Photos from the image-classification dataset "ProjectAkhirMultimedia" in the GitHub repository M-2002/ProjectAkhirMultimedia. Its 9 classes are: emprit ginger, jahe merah, jahe putih, kencur, kunyit hitam, kunyit kuning, kunyit putih, lengkuas, temulawak.

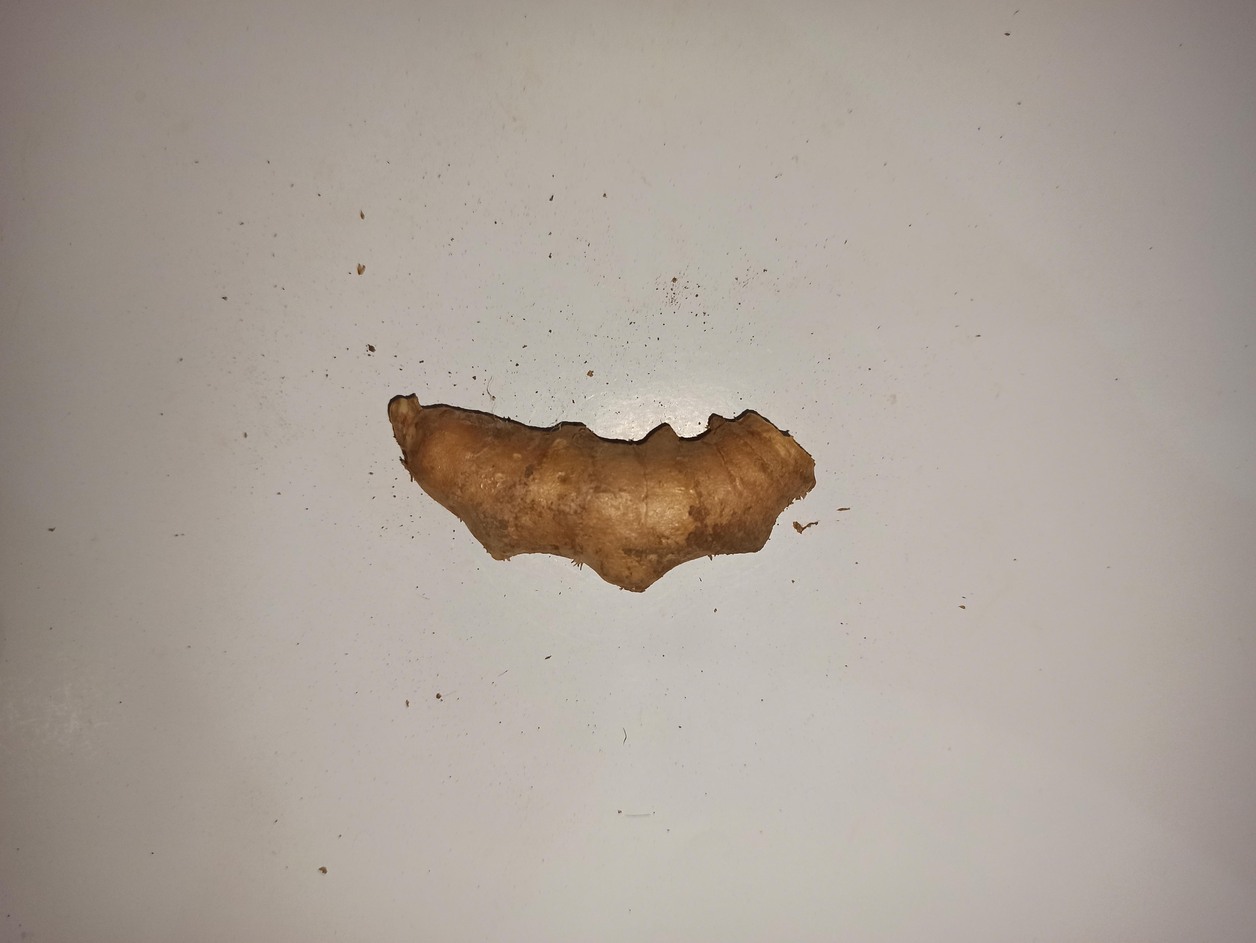
Label: kunyit kuning

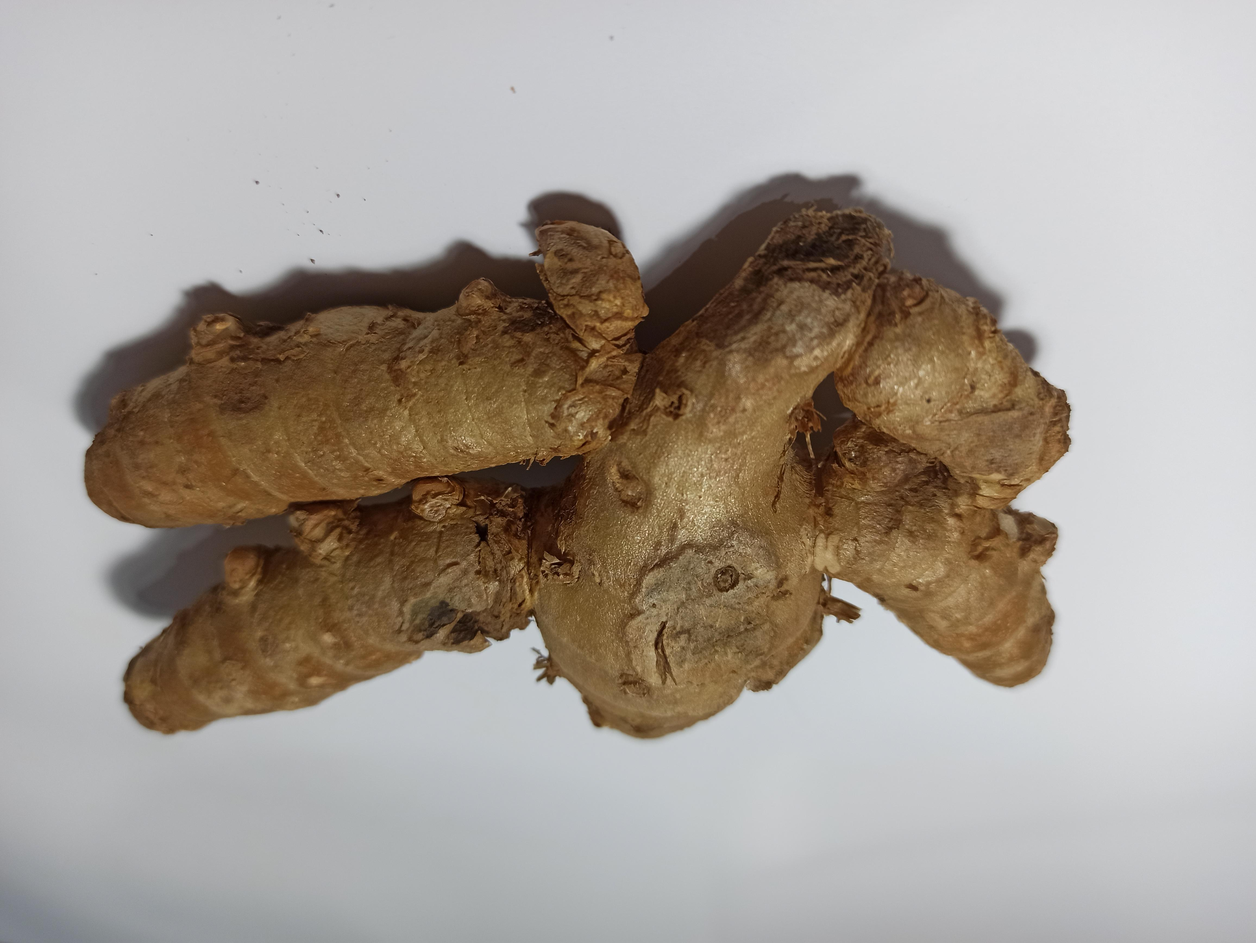
Label: kunyit putih

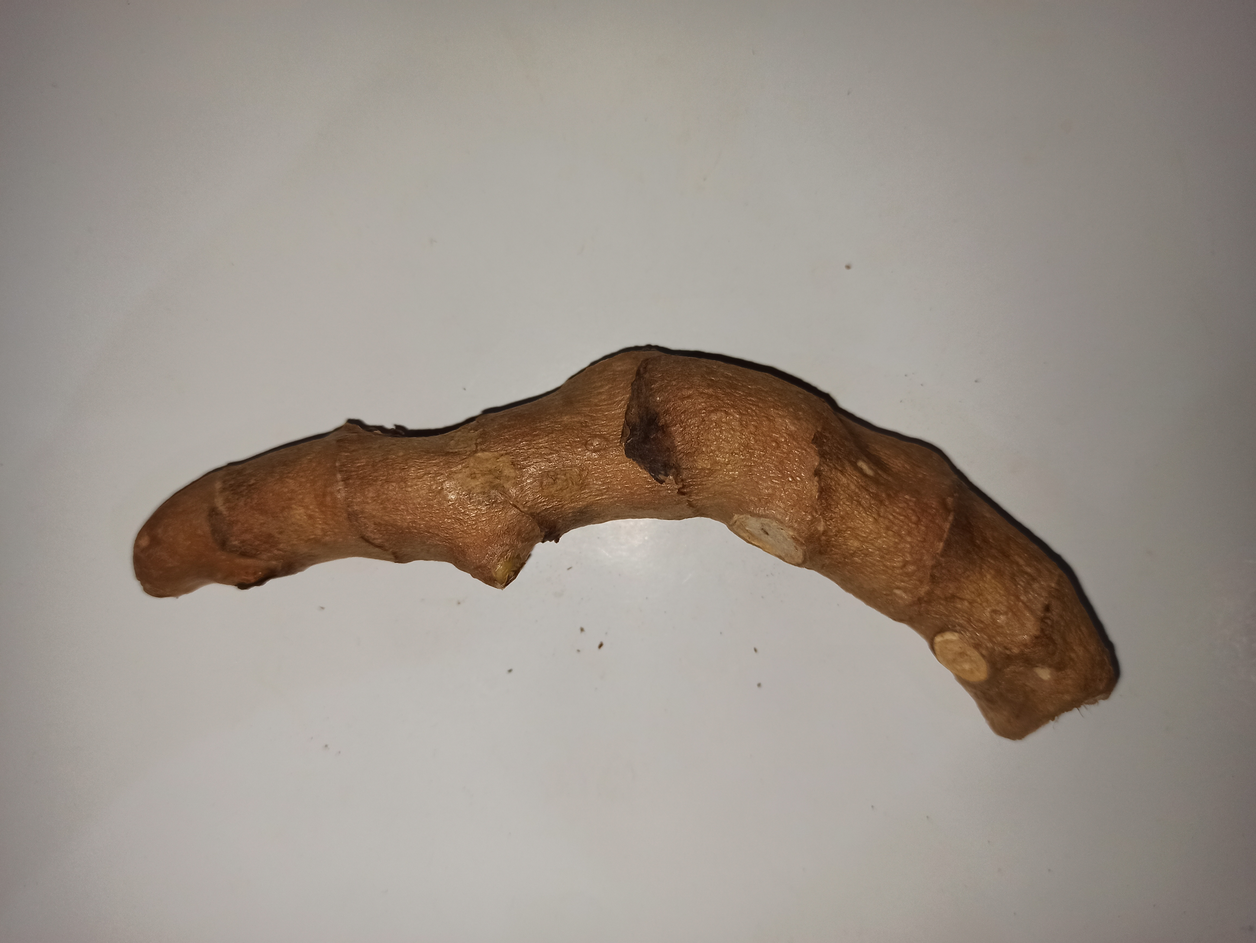
Label: kunyit hitam

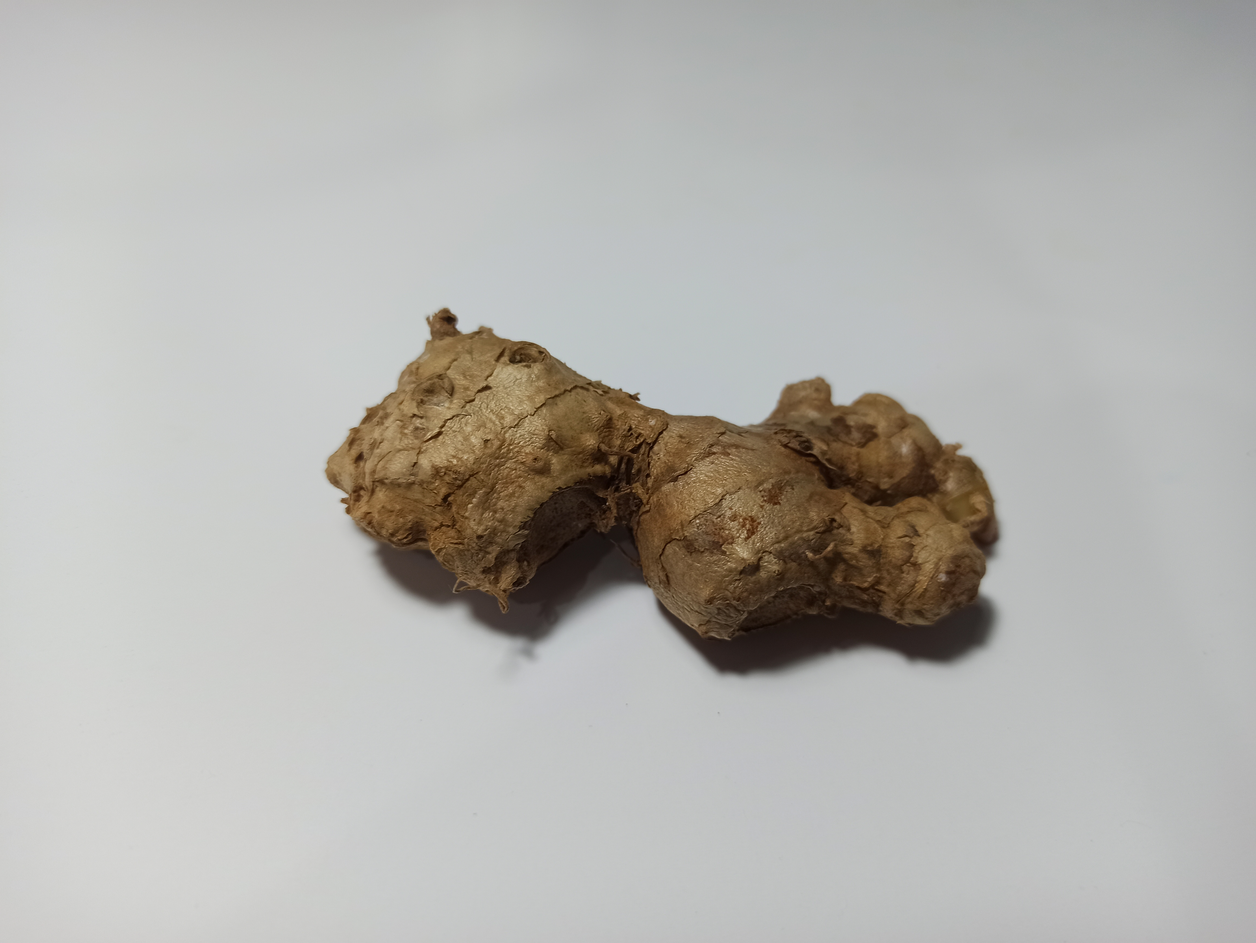
Label: jahe merah

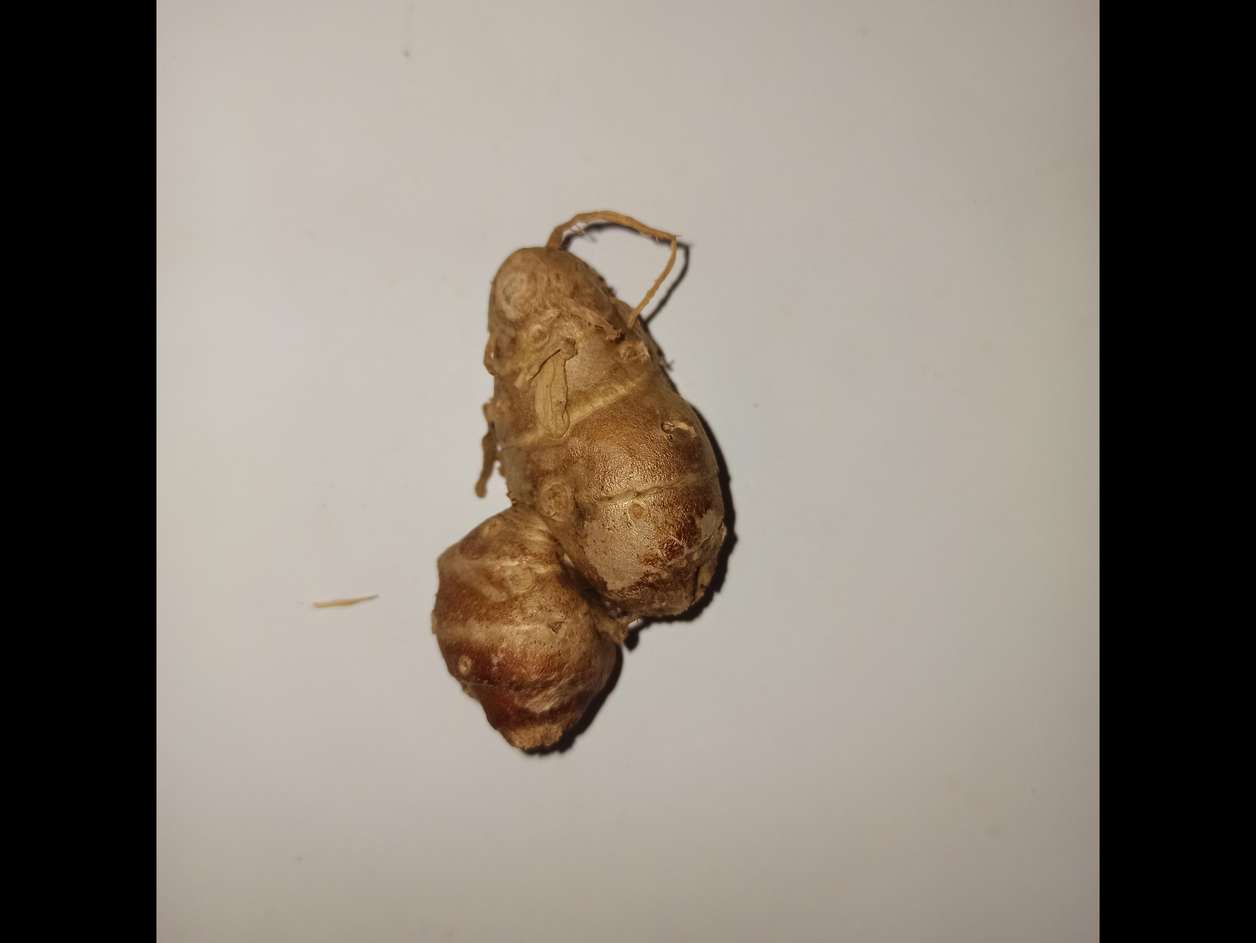
Label: kencur

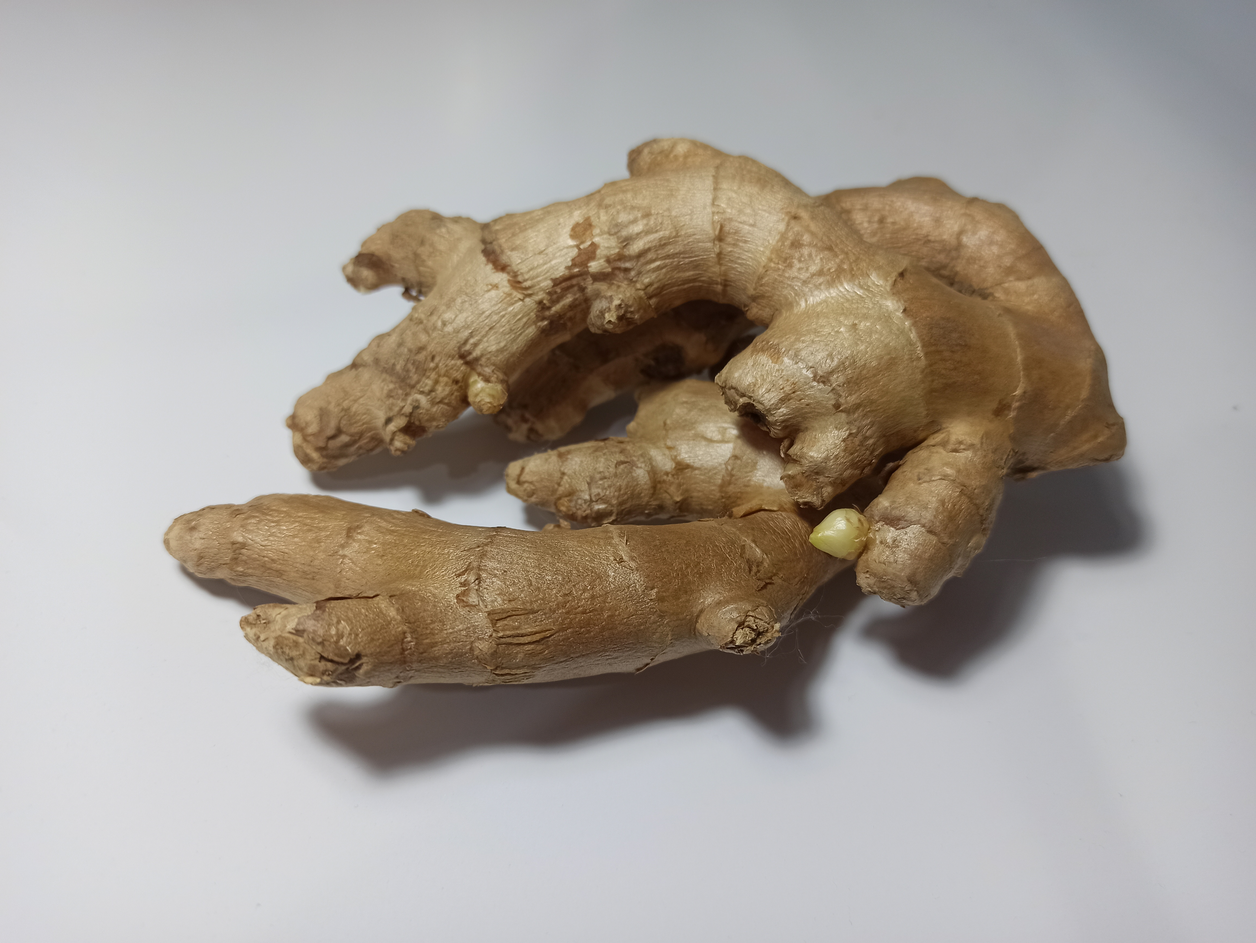
Label: jahe putih
